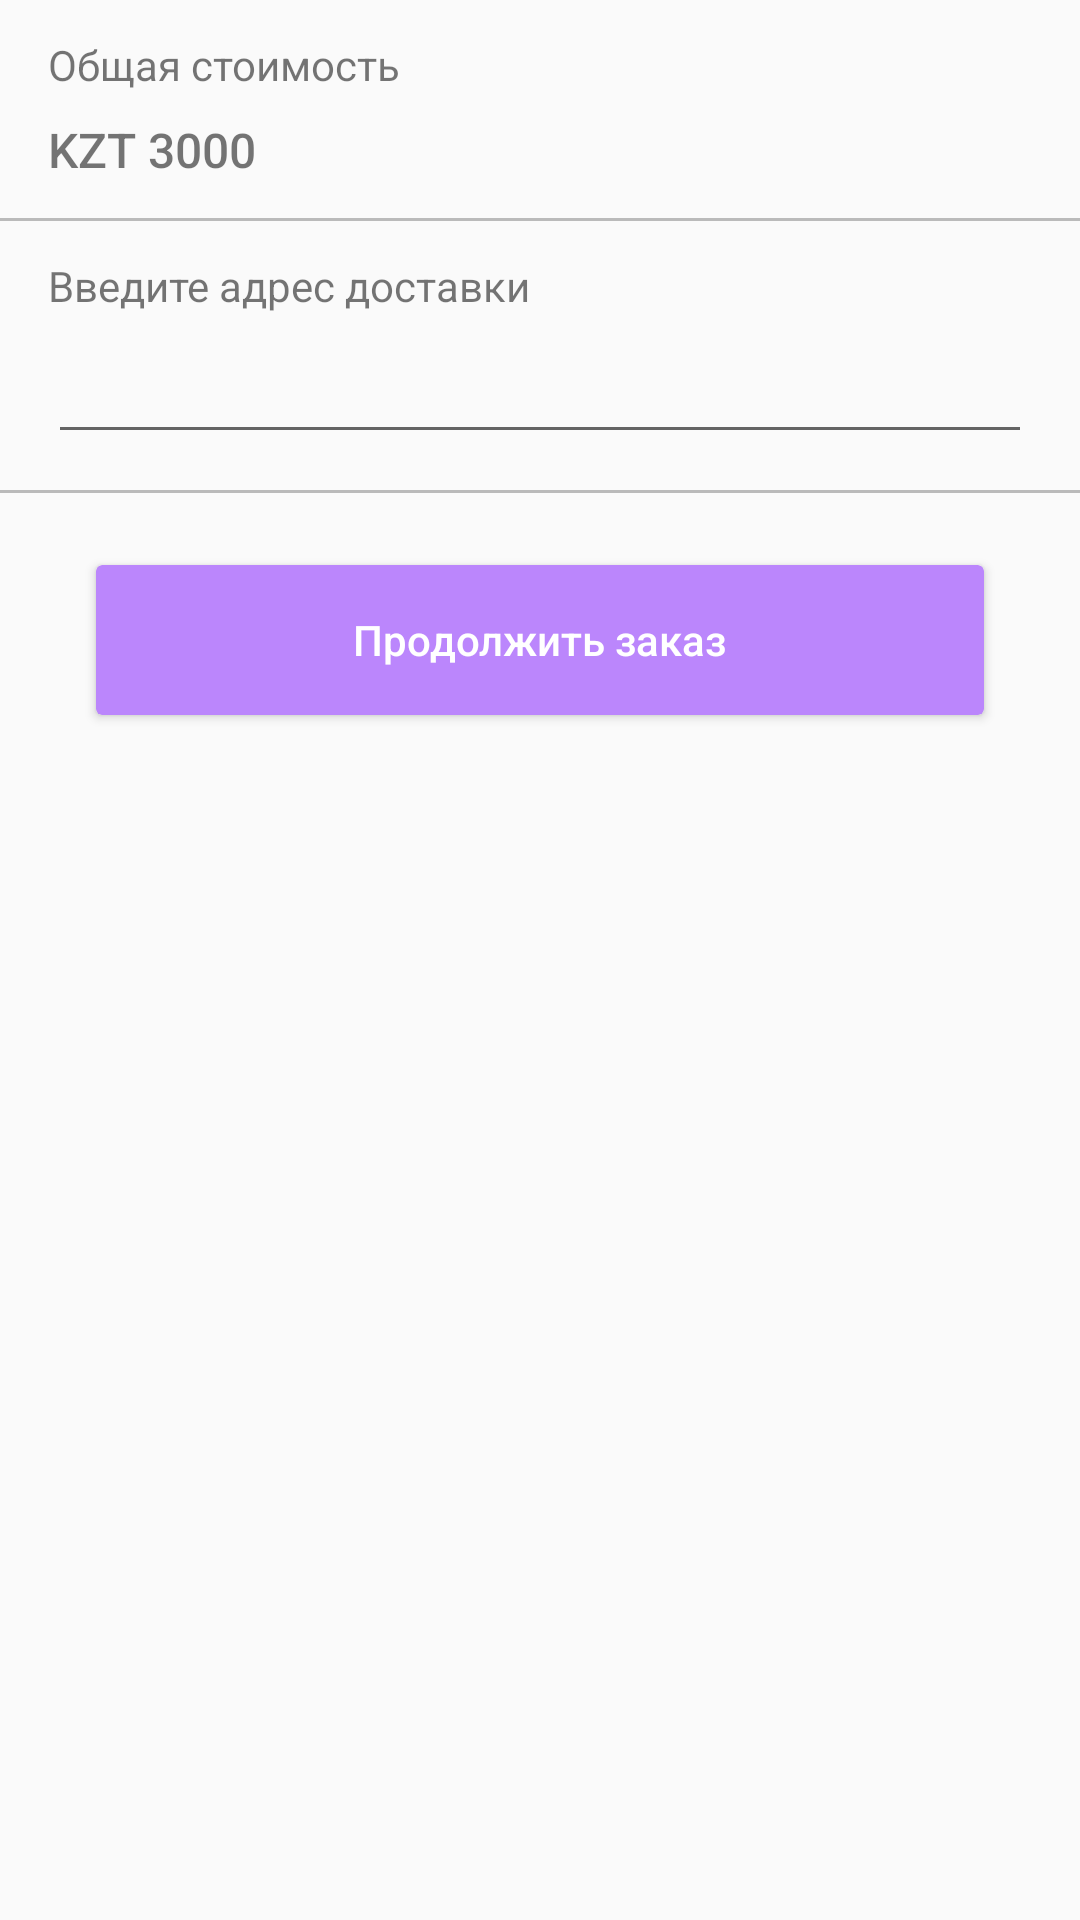

Reconstruct the res/layout file that produces this screen, plus the resources it refers to.
<!-- AndroidManifest.xml: application theme Theme.MenuApp -->
<!-- res/layout/activity_order.xml -->
<?xml version="1.0" encoding="utf-8"?>
<LinearLayout
    xmlns:android="http://schemas.android.com/apk/res/android"
    xmlns:app="http://schemas.android.com/apk/res-auto"
    xmlns:tools="http://schemas.android.com/tools"
    android:layout_width="match_parent"
    android:layout_height="match_parent"
    android:orientation="vertical"
    tools:context=".ui.OrderActivity">
    <LinearLayout
        android:id="@+id/ll_order"
        android:layout_width="match_parent"
        android:layout_height="match_parent"
        android:orientation="vertical">
        <LinearLayout
            android:layout_width="match_parent"
            android:layout_height="wrap_content"
            android:orientation="vertical">
            <TextView
                android:layout_width="wrap_content"
                android:layout_height="wrap_content"
                android:layout_marginStart="16dp"
                android:layout_marginTop="12dp"
                android:text="@string/common_cost"/>
            <TextView
                android:id="@+id/tv_cost"
                android:layout_width="wrap_content"
                android:layout_height="wrap_content"
                android:layout_marginStart="16dp"
                android:layout_marginTop="8dp"
                android:layout_marginBottom="12dp"
                android:fontFamily="sans-serif-medium"
                android:textSize="16sp"
                android:text="KZT 3000"/>
            <FrameLayout
                android:layout_width="match_parent"
                android:layout_height="1dp"
                android:background="@color/border"/>
        </LinearLayout>

        <LinearLayout
            android:layout_width="match_parent"
            android:layout_height="wrap_content"
            android:orientation="vertical">
            <TextView
                android:layout_width="wrap_content"
                android:layout_height="wrap_content"
                android:layout_marginStart="16dp"
                android:layout_marginTop="12dp"
                android:text="@string/address"/>
            <EditText
                android:id="@+id/et_address"
                android:layout_width="match_parent"
                android:layout_height="wrap_content"
                android:layout_marginStart="16dp"
                android:layout_marginEnd="16dp"
                android:layout_marginTop="8dp"
                android:layout_marginBottom="12dp"
                android:fontFamily="sans-serif-medium"
                android:textSize="16sp"/>
            <FrameLayout
                android:layout_width="match_parent"
                android:layout_height="1dp"
                android:background="@color/border"/>
        </LinearLayout>

        <androidx.cardview.widget.CardView
            android:id="@+id/cv_send"
            android:layout_width="match_parent"
            android:layout_height="50dp"
            android:animateLayoutChanges="true"
            android:layout_marginTop="24dp"
            android:layout_marginStart="32dp"
            android:layout_marginEnd="32dp"
            android:layout_marginBottom="16dp"
            app:cardBackgroundColor="@color/purple_200">
            <TextView
                android:id="@+id/tv_send"
                android:layout_width="wrap_content"
                android:layout_height="wrap_content"
                android:layout_gravity="center"
                android:fontFamily="sans-serif-medium"
                android:text="@string/continue_order"
                android:textColor="@color/white"/>
        </androidx.cardview.widget.CardView>
    </LinearLayout>

    <FrameLayout
        android:id="@+id/fl_success"
        android:layout_width="match_parent"
        android:layout_height="match_parent"
        android:visibility="gone">
        <ImageView
            android:layout_width="200dp"
            android:layout_height="200dp"
            android:layout_gravity="center"
            android:src="@drawable/ic_success"/>
        <TextView
            android:layout_width="wrap_content"
            android:layout_height="wrap_content"
            android:layout_gravity="center"
            android:layout_marginTop="140dp"
            android:textSize="16sp"
            android:fontFamily="sans-serif-medium"
            android:text="@string/success"/>
    </FrameLayout>

</LinearLayout>
<!-- resources referenced by this layout -->
<resources>
  <color name="border">#bababa</color>
  <color name="purple_200">#FFBB86FC</color>
  <color name="white">#FFFFFFFF</color>
  <string name="address">Введите адрес доставки</string>
  <string name="common_cost">Общая стоимость</string>
  <string name="continue_order">Продолжить заказ</string>
  <string name="success">Заказ успешно оформлен</string>
  <style name="Theme.MenuApp" parent="Theme.AppCompat.Light.DarkActionBar">
          
          <item name="colorPrimary">@color/purple_500</item>
          <item name="colorPrimaryVariant">@color/purple_700</item>
          <item name="colorOnPrimary">@color/white</item>
          
          <item name="colorSecondary">@color/teal_200</item>
          <item name="colorSecondaryVariant">@color/teal_700</item>
          <item name="colorOnSecondary">@color/black</item>
          
          <item name="android:statusBarColor" tools:targetApi="l">?attr/colorPrimaryVariant</item>
          
      </style>
  <color name="purple_500">#FF6200EE</color>
  <color name="purple_700">#FF3700B3</color>
  <color name="teal_200">#FF03DAC5</color>
  <color name="teal_700">#FF018786</color>
  <color name="black">#FF000000</color>
</resources>
